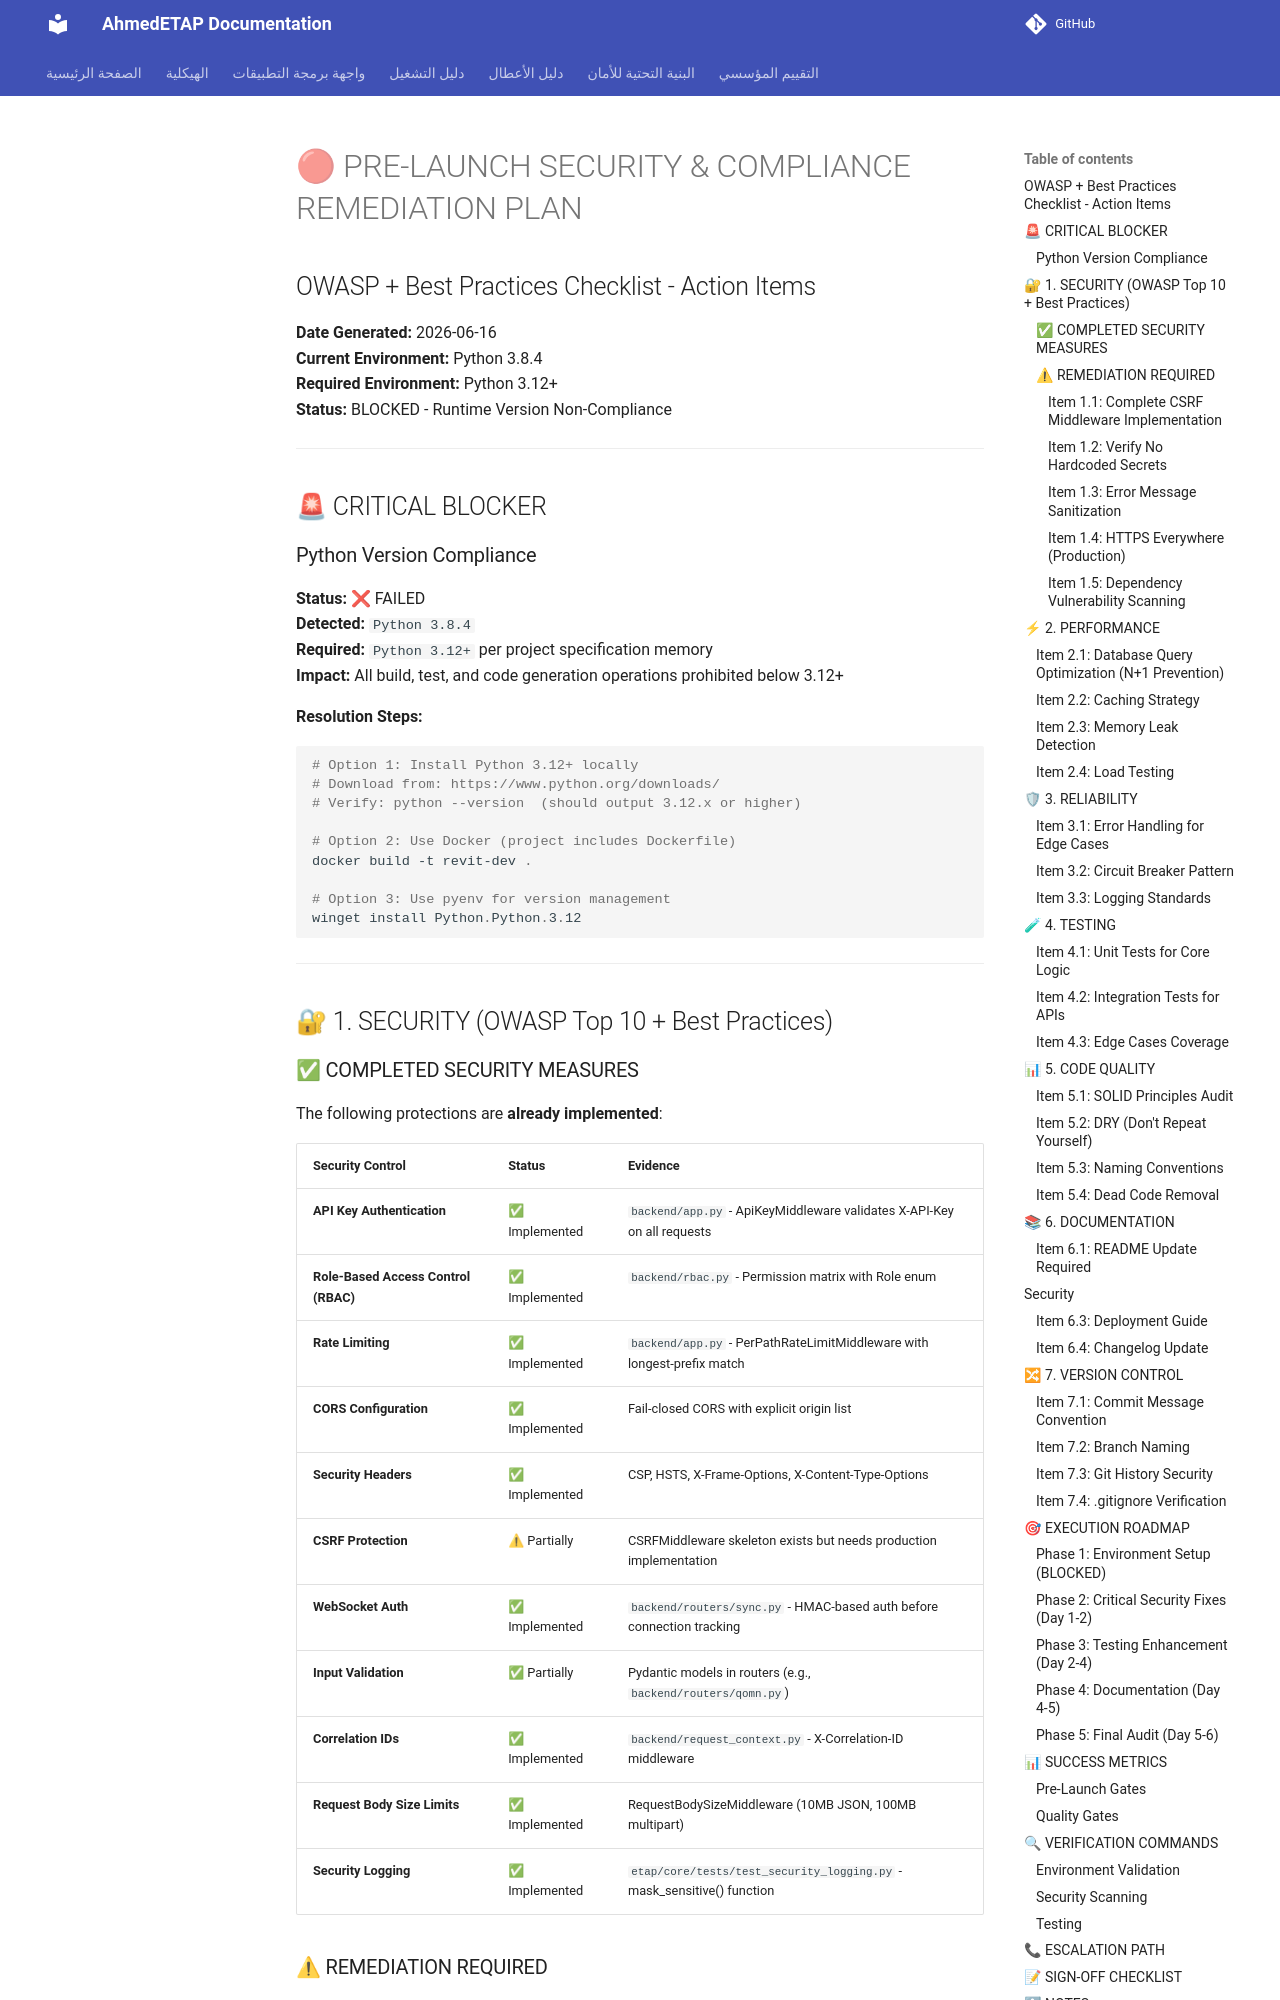

repository: ahmdelbaz28-ux/ETAP-AI-WORK- · page: generated/PRE_LAUNCH_REMEDIATION_PLAN/index.html · generator: mkdocs

# 🔴 PRE-LAUNCH SECURITY & COMPLIANCE REMEDIATION PLAN
## OWASP + Best Practices Checklist - Action Items

**Date Generated:** 2026-06-16  
**Current Environment:** Python 3.8.4  
**Required Environment:** Python 3.12+  
**Status:** BLOCKED - Runtime Version Non-Compliance

---

## 🚨 CRITICAL BLOCKER

### Python Version Compliance
**Status:** ❌ FAILED  
**Detected:** `Python 3.8.4`  
**Required:** `Python 3.12+` per project specification memory  
**Impact:** All build, test, and code generation operations prohibited below 3.12+  

**Resolution Steps:**
```powershell
# Option 1: Install Python 3.12+ locally
# Download from: https://www.python.org/downloads/
# Verify: python --version  (should output 3.12.x or higher)

# Option 2: Use Docker (project includes Dockerfile)
docker build -t revit-dev .

# Option 3: Use pyenv for version management
winget install Python.Python.3.12
```

---

## 🔐 1. SECURITY (OWASP Top 10 + Best Practices)

### ✅ COMPLETED SECURITY MEASURES
The following protections are **already implemented**:

| Security Control | Status | Evidence |
|-----------------|--------|----------|
| **API Key Authentication** | ✅ Implemented | `backend/app.py` - ApiKeyMiddleware validates X-API-Key on all requests |
| **Role-Based Access Control (RBAC)** | ✅ Implemented | `backend/rbac.py` - Permission matrix with Role enum |
| **Rate Limiting** | ✅ Implemented | `backend/app.py` - PerPathRateLimitMiddleware with longest-prefix match |
| **CORS Configuration** | ✅ Implemented | Fail-closed CORS with explicit origin list |
| **Security Headers** | ✅ Implemented | CSP, HSTS, X-Frame-Options, X-Content-Type-Options |
| **CSRF Protection** | ⚠ Partially | CSRFMiddleware skeleton exists but needs production implementation |
| **WebSocket Auth** | ✅ Implemented | `backend/routers/sync.py` - HMAC-based auth before connection tracking |
| **Input Validation** | ✅ Partially | Pydantic models in routers (e.g., `backend/routers/qomn.py`) |
| **Correlation IDs** | ✅ Implemented | `backend/request_context.py` - X-Correlation-ID middleware |
| **Request Body Size Limits** | ✅ Implemented | RequestBodySizeMiddleware (10MB JSON, 100MB multipart) |
| **Security Logging** | ✅ Implemented | `etap/core/tests/test_security_logging.py` - mask_sensitive() function |

### ⚠ REMEDIATION REQUIRED
